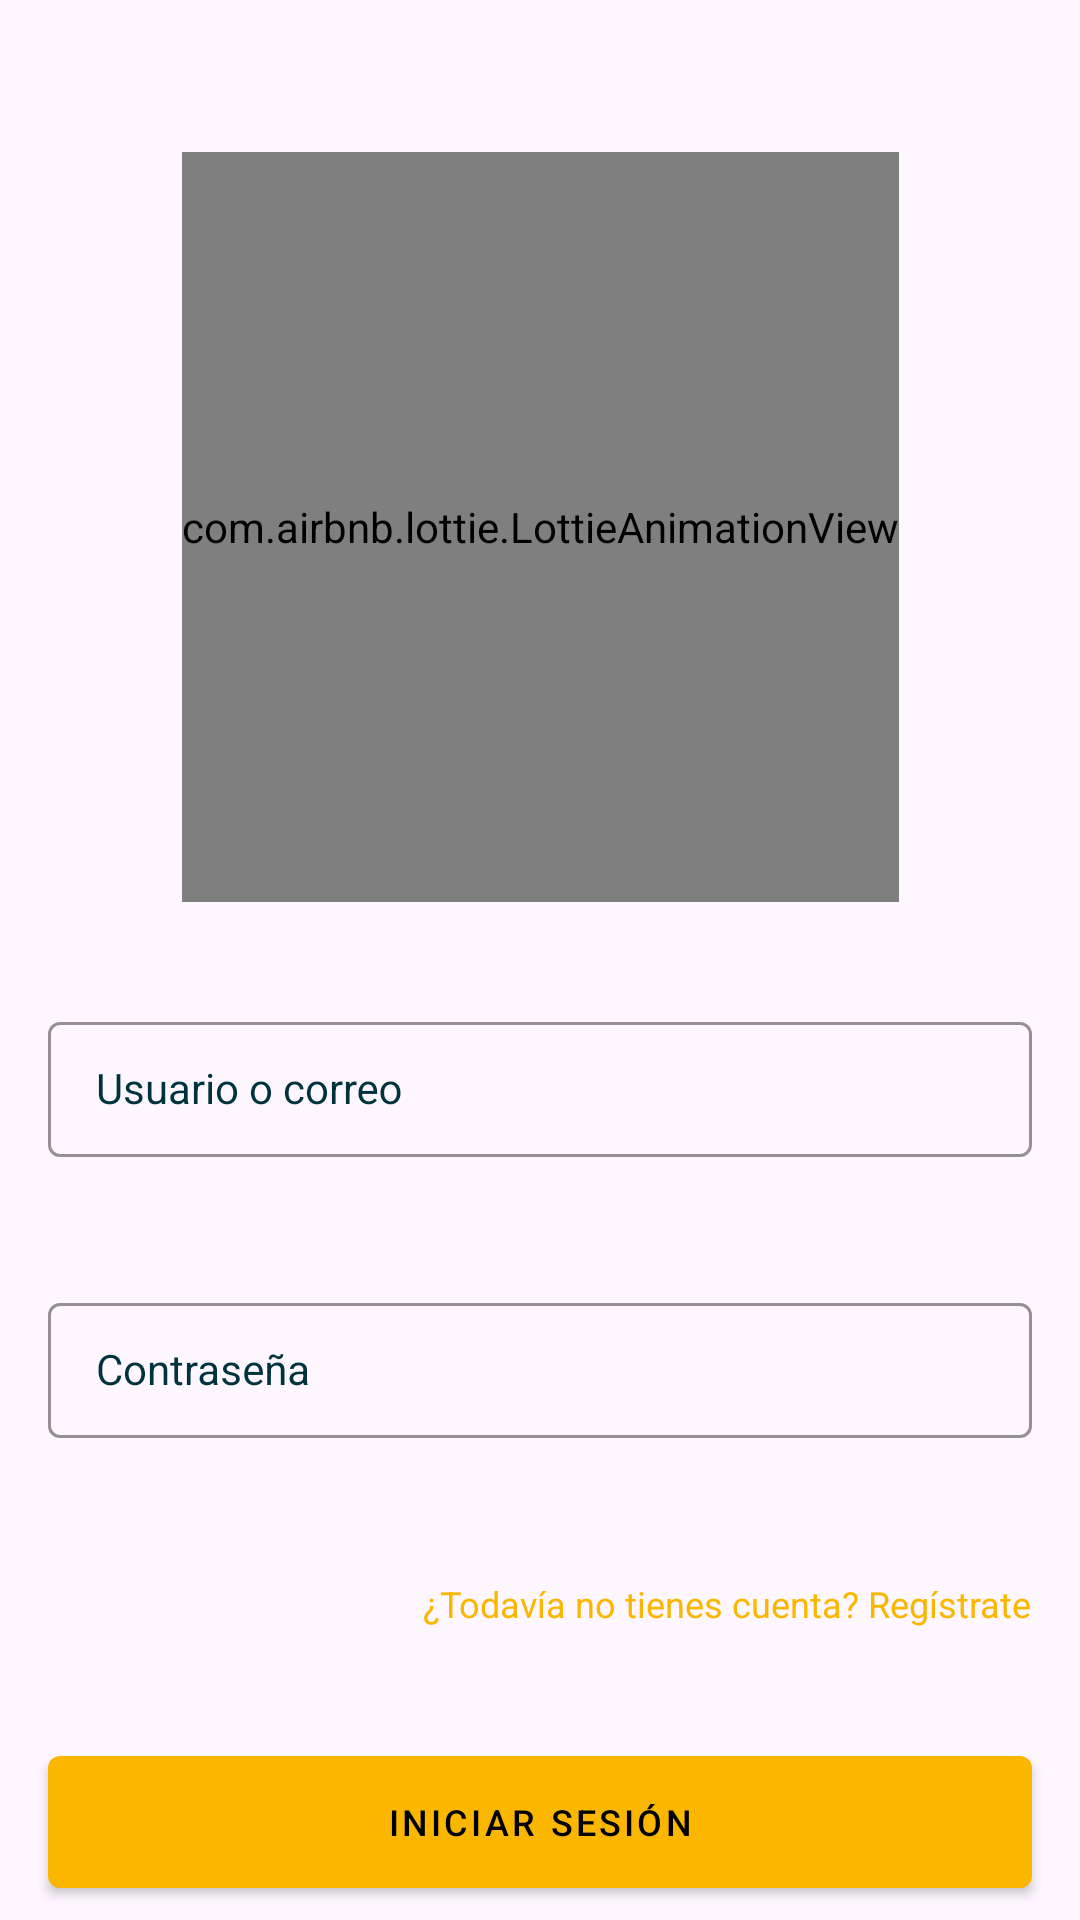

Produce the Android XML layout that renders to this screen, including the resource entries it uses.
<!-- AndroidManifest.xml: application theme Theme.ApplicationAlternova -->
<!-- res/layout/login_fragment.xml -->
<?xml version="1.0" encoding="utf-8"?>
<androidx.constraintlayout.widget.ConstraintLayout xmlns:android="http://schemas.android.com/apk/res/android"
    xmlns:app="http://schemas.android.com/apk/res-auto"
    xmlns:tools="http://schemas.android.com/tools"
    android:layout_width="match_parent"
    android:layout_height="match_parent"
    tools:context=".modules.login.ui.LoginFragment">

    <com.airbnb.lottie.LottieAnimationView
        android:id="@+id/view_placeholder"
        android:layout_width="wrap_content"
        android:layout_height="250dp"
        android:layout_marginTop="@dimen/large_margin_forty"
        android:layout_marginBottom="@dimen/medium_margin_twelve"
        app:layout_constraintBottom_toTopOf="@+id/text_input_email"
        app:layout_constraintEnd_toEndOf="parent"
        app:layout_constraintStart_toStartOf="parent"
        app:layout_constraintTop_toTopOf="parent"
        app:lottie_autoPlay="true"
        app:lottie_loop="true"
        app:lottie_rawRes="@raw/animation_sing_in" />

    <com.google.android.material.textfield.TextInputLayout
        android:id="@+id/text_input_email"
        style="@style/FormTextInputLayout"
        android:layout_width="0dp"
        android:layout_height="wrap_content"
        android:layout_marginTop="@dimen/medium_margin_twelve"
        app:layout_constraintBottom_toTopOf="@+id/text_input_password"
        app:layout_constraintEnd_toEndOf="parent"
        app:layout_constraintStart_toStartOf="parent"
        app:layout_constraintTop_toBottomOf="@+id/view_placeholder">

        <com.google.android.material.textfield.TextInputEditText
            android:id="@+id/edit_text_email"
            style="@style/FormEditText"
            android:layout_width="match_parent"
            android:layout_height="match_parent"
            android:hint="@string/login_hint_user"
            android:imeOptions="actionNext"
            android:inputType="textEmailAddress" />

    </com.google.android.material.textfield.TextInputLayout>

    <com.google.android.material.textfield.TextInputLayout
        android:id="@+id/text_input_password"
        style="@style/FormTextInputLayout"
        android:layout_width="0dp"
        android:layout_height="wrap_content"
        android:layout_marginTop="@dimen/medium_margin_twelve"
        app:layout_constraintBottom_toTopOf="@+id/text_view_register"
        app:layout_constraintEnd_toEndOf="parent"
        app:layout_constraintStart_toStartOf="parent"
        app:layout_constraintTop_toBottomOf="@+id/text_input_email">

        <com.google.android.material.textfield.TextInputEditText
            android:id="@+id/edit_text_Password"
            style="@style/FormEditText"
            android:layout_width="match_parent"
            android:layout_height="wrap_content"
            android:hint="@string/login_hint_password"
            android:imeOptions="actionDone"
            android:inputType="textPassword"
            android:textColorHighlight="@color/color_primary_red"
            android:textColorHint="@color/color_primary_red" />

    </com.google.android.material.textfield.TextInputLayout>

    <androidx.appcompat.widget.AppCompatTextView
        android:id="@+id/text_view_register"
        style="@style/TextButton"
        android:layout_width="wrap_content"
        android:layout_height="wrap_content"
        android:layout_marginHorizontal="16dp"
        android:layout_marginTop="16dp"
        android:text="@string/login_sign_in"
        app:layout_constraintBottom_toTopOf="@+id/button_login"
        app:layout_constraintEnd_toEndOf="parent"
        app:layout_constraintTop_toBottomOf="@+id/text_input_password" />

    <com.google.android.material.button.MaterialButton
        android:id="@+id/button_login"
        style="@style/Button"
        android:layout_width="0dp"
        android:layout_height="44dp"
        android:layout_marginHorizontal="16dp"
        android:layout_marginTop="32dp"
        android:text="@string/login_button_loggin"
        app:layout_constraintBottom_toBottomOf="parent"
        app:layout_constraintEnd_toEndOf="parent"
        app:layout_constraintStart_toStartOf="parent"
        app:layout_constraintTop_toBottomOf="@+id/text_view_register" />

    <ProgressBar
        android:id="@+id/progress_bar"
        android:layout_width="wrap_content"
        android:layout_height="wrap_content"
        android:visibility="gone"
        app:layout_constraintBottom_toBottomOf="parent"
        app:layout_constraintEnd_toEndOf="parent"
        app:layout_constraintStart_toStartOf="parent"
        app:layout_constraintTop_toTopOf="parent" />

</androidx.constraintlayout.widget.ConstraintLayout>
<!-- resources referenced by this layout -->
<resources>
  <color name="color_primary_red">#f60103</color>
  <dimen name="large_margin_forty">40dp</dimen>
  <dimen name="medium_margin_twelve">12dp</dimen>
  <string name="login_button_loggin">Iniciar sesión</string>
  <string name="login_hint_password">Contraseña</string>
  <string name="login_hint_user">Usuario o correo </string>
  <string name="login_sign_in">¿Todavía no tienes cuenta? Regístrate</string>
  <style name="Button" parent="Widget.MaterialComponents.Button">
          <item name="android:textSize">12sp</item>
          <item name="textAllCaps">true</item>
          <item name="android:insetTop">0dp</item>
          <item name="android:insetBottom">0dp</item>
          <item name="android:textColor">@color/black</item>
          <item name="android:gravity">center</item>
          <item name="backgroundTint">@color/color_three_selective_yellow</item>
      </style>
  <style name="FormEditText" parent="Widget.AppCompat.EditText">
          <item name="android:textSize">14sp</item>
          <item name="android:textColor">@color/text_color</item>
          <item name="android:paddingLeft">16dp</item>
          <item name="singleLine">true</item>
          <item name="maxLines">1</item>
          <item name="android:paddingRight">16dp</item>
          <item name="android:textColorHint">@color/text_color</item>
      </style>
  <style name="FormTextInputLayout" parent="Widget.MaterialComponents.TextInputLayout.OutlinedBox.Dense">
          <item name="android:gravity">center_vertical</item>
          <item name="errorEnabled">true</item>
          <item name="android:layout_marginLeft">16dp</item>
          <item name="android:layout_marginRight">16dp</item>
          <item name="android:textColorHint">@color/text_color</item>
          <item name="boxStrokeColor">@color/color_three_selective_yellow</item>
          <item name="boxStrokeWidth">1dp</item>
          <item name="errorTextColor">@color/color_primary_red</item>
          <item name="hintTextColor">@color/color_three_selective_yellow</item>
      </style>
  <style name="TextButton" parent="Widget.AppCompat.TextView">
          <item name="android:textSize">12sp</item>
          <item name="android:insetTop">0dp</item>
          <item name="android:insetBottom">0dp</item>
          <item name="android:textColor">@color/color_three_selective_yellow</item>
      </style>
  <style name="Theme.ApplicationAlternova" parent="Base.Theme.ApplicationAlternova">
          <item name="android:windowNoTitle">true</item>
          <item name="android:windowActionBar">false</item>
      </style>
  <color name="black">#FF000000</color>
  <color name="color_three_selective_yellow">#fbb700</color>
  <color name="text_color">#00333d</color>
  <style name="Base.Theme.ApplicationAlternova" parent="Theme.Material3.DayNight.NoActionBar">
          
          
      </style>
</resources>
